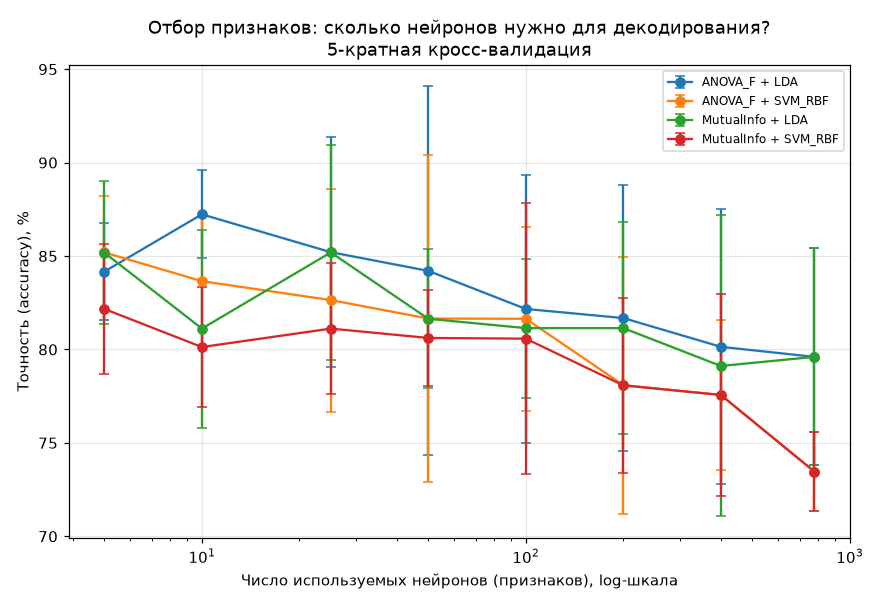

Data behind this chart, as committed beside it:
feature_method, model, k_features, accuracy_mean, accuracy_std, balanced_accuracy_mean, balanced_accuracy_std, f1_mean, f1_std
ANOVA_F, LDA, 5, 0.8417, 0.02593, 0.8313, 0.03529, 0.797, 0.04373
ANOVA_F, LDA, 10, 0.8723, 0.02352, 0.865, 0.03176, 0.8386, 0.03816
ANOVA_F, LDA, 25, 0.8521, 0.06149, 0.8419, 0.07447, 0.8049, 0.1019
ANOVA_F, LDA, 50, 0.8421, 0.09872, 0.83, 0.1075, 0.7913, 0.1455
ANOVA_F, LDA, 100, 0.8217, 0.07174, 0.8126, 0.08591, 0.7665, 0.1197
ANOVA_F, LDA, 200, 0.8168, 0.0714, 0.7986, 0.08011, 0.7525, 0.1051
ANOVA_F, LDA, 400, 0.8014, 0.07351, 0.7819, 0.08229, 0.7288, 0.1154
ANOVA_F, LDA, 778, 0.796, 0.05801, 0.7715, 0.07035, 0.7097, 0.1123
ANOVA_F, SVM_RBF, 5, 0.8519, 0.03037, 0.8573, 0.03554, 0.8293, 0.03838
ANOVA_F, SVM_RBF, 10, 0.8365, 0.03546, 0.8308, 0.04422, 0.7967, 0.05497
ANOVA_F, SVM_RBF, 25, 0.8264, 0.05965, 0.8183, 0.07029, 0.7782, 0.09647
ANOVA_F, SVM_RBF, 50, 0.8165, 0.08735, 0.8082, 0.09406, 0.7688, 0.1206
ANOVA_F, SVM_RBF, 100, 0.8164, 0.04934, 0.8139, 0.0544, 0.7784, 0.06526
ANOVA_F, SVM_RBF, 200, 0.7809, 0.06875, 0.7664, 0.07476, 0.7153, 0.09617
ANOVA_F, SVM_RBF, 400, 0.7756, 0.04013, 0.7444, 0.04446, 0.6728, 0.07021
ANOVA_F, SVM_RBF, 778, 0.7346, 0.0213, 0.6811, 0.02907, 0.5379, 0.07375
MutualInfo, LDA, 5, 0.8518, 0.03832, 0.8457, 0.04583, 0.8148, 0.05783
MutualInfo, LDA, 10, 0.8112, 0.053, 0.7997, 0.06429, 0.7556, 0.08157
MutualInfo, LDA, 25, 0.8519, 0.05735, 0.8419, 0.06833, 0.8069, 0.08419
MutualInfo, LDA, 50, 0.8164, 0.03718, 0.8043, 0.0415, 0.7648, 0.05201
MutualInfo, LDA, 100, 0.8114, 0.03719, 0.7902, 0.04556, 0.7407, 0.06759
MutualInfo, LDA, 200, 0.8114, 0.05678, 0.794, 0.07083, 0.7424, 0.08841
MutualInfo, LDA, 400, 0.7912, 0.08053, 0.7692, 0.09377, 0.707, 0.137
MutualInfo, LDA, 778, 0.796, 0.05801, 0.7715, 0.07035, 0.7097, 0.1123
MutualInfo, SVM_RBF, 5, 0.8217, 0.03467, 0.8126, 0.03947, 0.7755, 0.04664
MutualInfo, SVM_RBF, 10, 0.8013, 0.03192, 0.7954, 0.03361, 0.7574, 0.03986
MutualInfo, SVM_RBF, 25, 0.8112, 0.03509, 0.7938, 0.04045, 0.7492, 0.0555
MutualInfo, SVM_RBF, 50, 0.8062, 0.02582, 0.8011, 0.02982, 0.7632, 0.03892
MutualInfo, SVM_RBF, 100, 0.8058, 0.0724, 0.7912, 0.08551, 0.7392, 0.1305
MutualInfo, SVM_RBF, 200, 0.7808, 0.04665, 0.7489, 0.05644, 0.6751, 0.09364
MutualInfo, SVM_RBF, 400, 0.7756, 0.05409, 0.7349, 0.0632, 0.644, 0.1111
MutualInfo, SVM_RBF, 778, 0.7346, 0.0213, 0.6811, 0.02907, 0.5379, 0.07375
